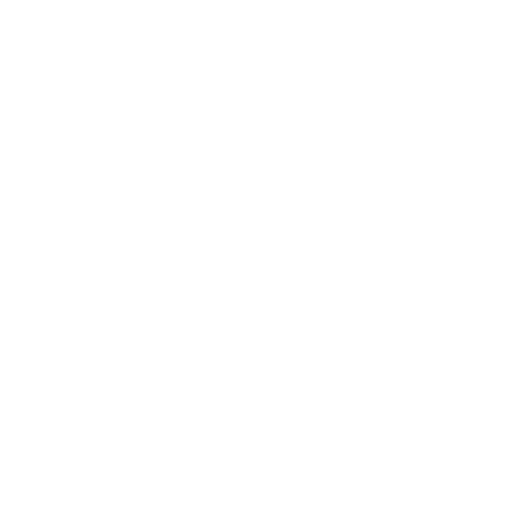
t = 0.00 s
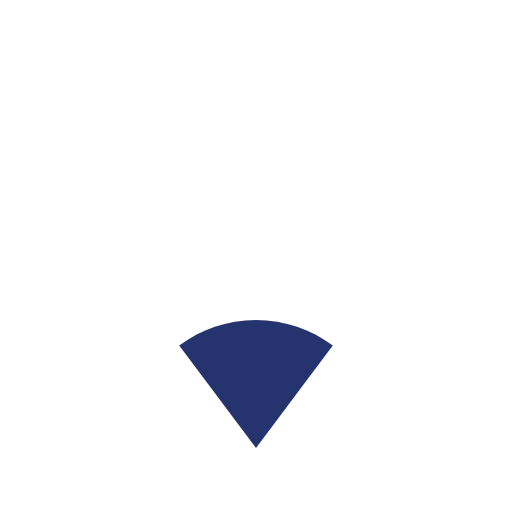
t = 0.25 s
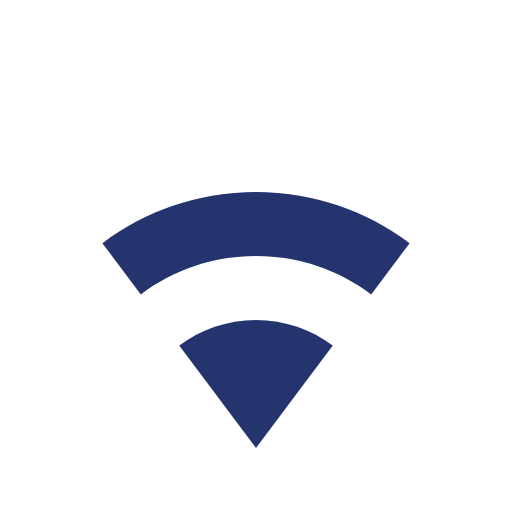
t = 0.50 s
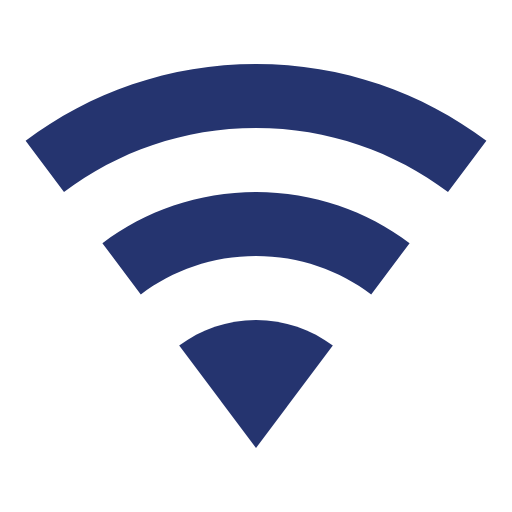
t = 0.75 s
t = 1.00 s: frame unchanged from t = 0.75 s, image omitted
t = 1.25 s: frame unchanged from t = 0.00 s, image omitted

The animated SVG that drew these frames (rendered in a browser with its animation timeline set to each time). Animation: 6 SMIL elements (animate=6); one cycle of 1.25 s.

<svg xmlns="http://www.w3.org/2000/svg" width="32" height="32" viewBox="0 0 24 24"><path fill="#25346f" d="M12,21L15.6,16.2C14.6,15.45 13.35,15 12,15C10.65,15 9.4,15.45 8.4,16.2L12,21" opacity="0"><animate id="svgSpinnersWifi0" fill="freeze" attributeName="opacity" begin="0;svgSpinnersWifi1.end+0.2s" calcMode="discrete" dur="0.25s" values="0;1"/><animate id="svgSpinnersWifi1" fill="freeze" attributeName="opacity" begin="svgSpinnersWifi3.end+0.5s" dur="0.001s" values="1;0"/></path><path fill="#25346f" d="M12,9C9.3,9 6.81,9.89 4.8,11.4L6.6,13.8C8.1,12.67 9.97,12 12,12C14.03,12 15.9,12.67 17.4,13.8L19.2,11.4C17.19,9.89 14.7,9 12,9Z" opacity="0"><animate id="svgSpinnersWifi2" fill="freeze" attributeName="opacity" begin="svgSpinnersWifi0.end" calcMode="discrete" dur="0.25s" values="0;1"/><animate fill="freeze" attributeName="opacity" begin="svgSpinnersWifi3.end+0.5s" dur="0.001s" values="1;0"/></path><path fill="#25346f" d="M12,3C7.95,3 4.21,4.34 1.2,6.6L3,9C5.5,7.12 8.62,6 12,6C15.38,6 18.5,7.12 21,9L22.8,6.6C19.79,4.34 16.05,3 12,3" opacity="0"><animate id="svgSpinnersWifi3" fill="freeze" attributeName="opacity" begin="svgSpinnersWifi2.end" calcMode="discrete" dur="0.25s" values="0;1"/><animate fill="freeze" attributeName="opacity" begin="svgSpinnersWifi3.end+0.5s" dur="0.001s" values="1;0"/></path></svg>
